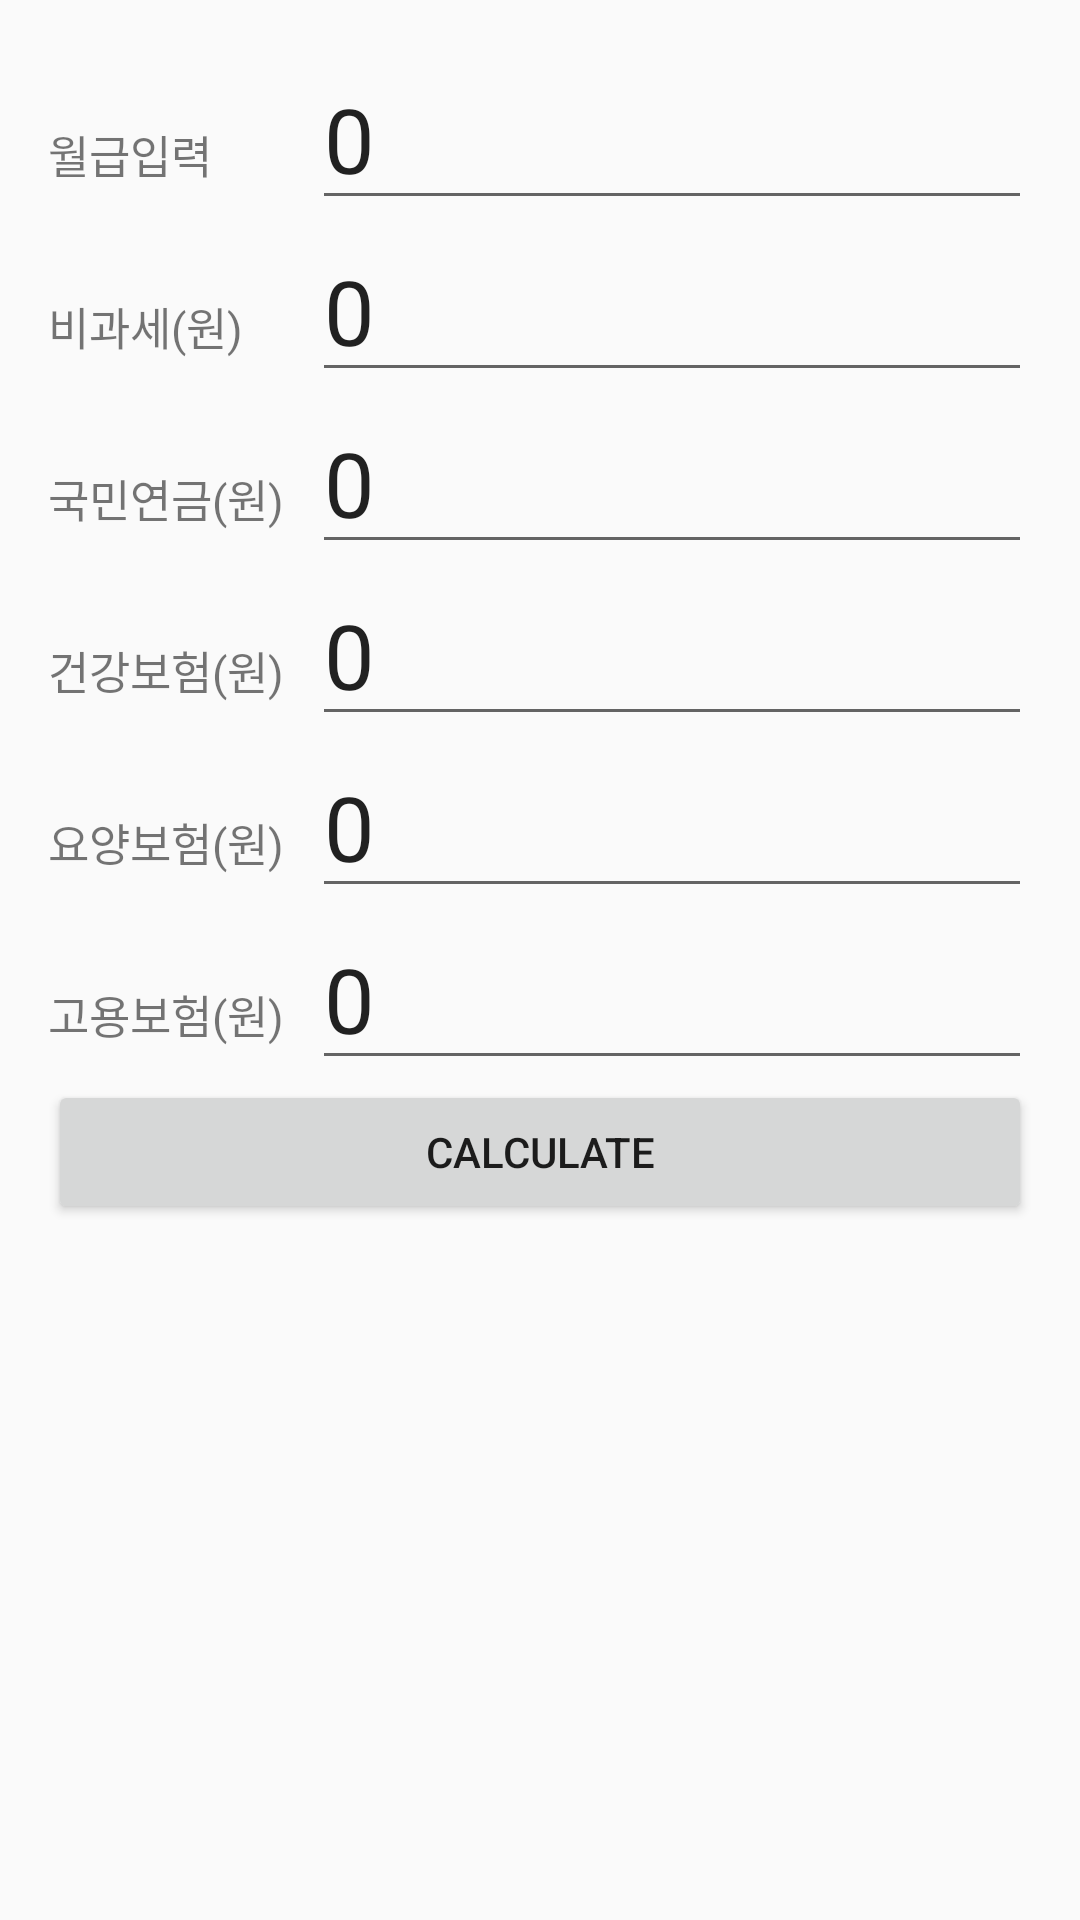

Here is an Android app screen rendered from its layout file. Give the layout XML and the strings, colors and styles it references.
<!-- AndroidManifest.xml: application theme AppTheme -->
<!-- res/layout/fragment_tax_calculator.xml -->
<?xml version="1.0" encoding="utf-8"?>
<LinearLayout xmlns:android="http://schemas.android.com/apk/res/android"
    xmlns:tools="http://schemas.android.com/tools"
    android:layout_width="match_parent"
    android:layout_height="match_parent"
    android:orientation="vertical"
    android:paddingBottom="@dimen/activity_vertical_margin"
    android:paddingLeft="@dimen/activity_horizontal_margin"
    android:paddingRight="@dimen/activity_horizontal_margin"
    android:paddingTop="@dimen/activity_vertical_margin"
    tools:context="kr.asv.apps.salarycalculator.fragments.TaxCalculatorFragment">

    <LinearLayout
        android:layout_width="match_parent"
        android:layout_height="wrap_content"
        android:orientation="horizontal">

        <TextView
            android:layout_width="0dp"
            android:layout_height="wrap_content"
            android:layout_weight="1"
            android:gravity="center_vertical"
            android:text="@string/label_monthly_input"
            android:textSize="15sp" />

        <EditText
            android:id="@+id/id_input_salary"
            android:layout_width="240dp"
            android:layout_height="wrap_content"
            android:ems="10"
            android:inputType="number"
            android:text="@string/value_default_number"
            android:imeOptions="actionDone"
            android:textSize="30sp"
            android:importantForAutofill="no"
            tools:targetApi="o"
            tools:ignore="LabelFor" />
    </LinearLayout>

    <LinearLayout
        android:layout_width="match_parent"
        android:layout_height="wrap_content"
        android:orientation="horizontal">

        <TextView
            android:layout_width="0dp"
            android:layout_height="wrap_content"
            android:layout_weight="1"
            android:gravity="center_vertical"
            android:text="@string/label_taxfree"
            android:textSize="15sp" />

        <EditText
            android:id="@+id/id_input_taxfree"
            android:layout_width="240dp"
            android:layout_height="wrap_content"
            android:ems="10"
            android:inputType="number"
            android:text="@string/value_default_number"
            android:imeOptions="actionDone"
            android:textSize="30sp"
            android:importantForAutofill="no"
            tools:targetApi="o"
            tools:ignore="LabelFor" />
    </LinearLayout>

    <LinearLayout
        android:layout_width="match_parent"
        android:layout_height="wrap_content"
        android:orientation="horizontal">

        <TextView
            android:layout_width="0dp"
            android:layout_height="wrap_content"
            android:layout_weight="1"
            android:gravity="center_vertical"
            android:text="@string/label_national_pension"
            android:textSize="15sp" />

        <EditText
            android:id="@+id/id_input_national"
            android:layout_width="240dp"
            android:layout_height="wrap_content"
            android:ems="10"
            android:inputType="number"
            android:text="@string/value_default_number"
            android:imeOptions="actionDone"
            android:textSize="30sp"
            android:importantForAutofill="no"
            tools:targetApi="o"
            tools:ignore="LabelFor" />
    </LinearLayout>

    <LinearLayout
        android:layout_width="match_parent"
        android:layout_height="wrap_content"
        android:orientation="horizontal">

        <TextView
            android:layout_width="0dp"
            android:layout_height="wrap_content"
            android:layout_weight="1"
            android:gravity="center_vertical"
            android:text="@string/label_health_care"
            android:textSize="15sp" />

        <EditText
            android:id="@+id/id_input_health_care"
            android:layout_width="240dp"
            android:layout_height="wrap_content"
            android:ems="10"
            android:inputType="number"
            android:text="@string/value_default_number"
            android:imeOptions="actionDone"
            android:textSize="30sp"
            android:importantForAutofill="no"
            tools:targetApi="o"
            tools:ignore="LabelFor" />
    </LinearLayout>

    <LinearLayout
        android:layout_width="match_parent"
        android:layout_height="wrap_content"
        android:orientation="horizontal">

        <TextView
            android:layout_width="0dp"
            android:layout_height="wrap_content"
            android:layout_weight="1"
            android:gravity="center_vertical"
            android:text="@string/label_longterm_care"
            android:textSize="15sp" />

        <EditText
            android:id="@+id/id_input_longterm_care"
            android:layout_width="240dp"
            android:layout_height="wrap_content"
            android:ems="10"
            android:inputType="number"
            android:text="@string/value_default_number"
            android:imeOptions="actionDone"
            android:textSize="30sp"
            android:importantForAutofill="no"
            tools:targetApi="o"
            tools:ignore="LabelFor" />
    </LinearLayout>

    <LinearLayout
        android:layout_width="match_parent"
        android:layout_height="wrap_content"
        android:orientation="horizontal">

        <TextView
            android:layout_width="0dp"
            android:layout_height="wrap_content"
            android:layout_weight="1"
            android:gravity="center_vertical"
            android:text="@string/label_employee_care"
            android:textSize="15sp" />

        <EditText
            android:id="@+id/id_input_employment_care"
            android:layout_width="240dp"
            android:layout_height="wrap_content"
            android:ems="10"
            android:imeOptions="actionDone"
            android:inputType="number"
            android:text="@string/value_default_number"
            android:textSize="30sp"
            android:importantForAutofill="no"
            tools:targetApi="o"
            tools:ignore="LabelFor" />
    </LinearLayout>

    <Button
        android:id="@+id/id_btn_calculate"
        style="?android:attr/buttonStyleSmall"
        android:layout_width="match_parent"
        android:layout_height="wrap_content"
        android:text="@string/calculate" />
</LinearLayout>
<!-- resources referenced by this layout -->
<resources>
  <dimen name="activity_horizontal_margin">16dp</dimen>
  <dimen name="activity_vertical_margin">16dp</dimen>
  <string name="calculate">Calculate</string>
  <string name="label_employee_care">고용보험(원)</string>
  <string name="label_health_care">건강보험(원)</string>
  <string name="label_longterm_care">요양보험(원)</string>
  <string name="label_monthly_input">월급입력</string>
  <string name="label_national_pension">국민연금(원)</string>
  <string name="label_taxfree">비과세(원)</string>
  <string name="value_default_number">0</string>
  <style name="AppTheme" parent="Theme.AppCompat.Light.DarkActionBar">
          <item name="colorPrimary">@color/colorPrimary</item>
          <item name="colorPrimaryDark">@color/colorPrimaryDark</item>
          <item name="colorAccent">@color/colorAccent</item>
      </style>
  <color name="colorPrimary">#3F51B5</color>
  <color name="colorPrimaryDark">#303F9F</color>
  <color name="colorAccent">#518ECA</color>
</resources>
